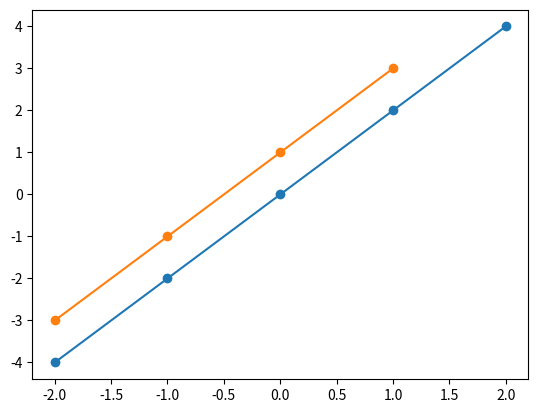

Reproduce this figure in Python.
import numpy as np
import matplotlib.pyplot as plt


xstart = -2
xstop = 3
increment = 1

x = np.arange(xstart,xstop,increment)
 
y = x**2;


# Exact/Analytical Solution

dydx_exact = 2*x

print(dydx_exact)

plt.plot(x, dydx_exact, 'o-')



# Exact/Analytical Solution

dydx_num = np.diff(y) / np.diff(x);

print(dydx_num)

xstart = -2
xstop = 2

x = np.arange(xstart,xstop,increment)


plt.plot(x, dydx_num, 'o-')
